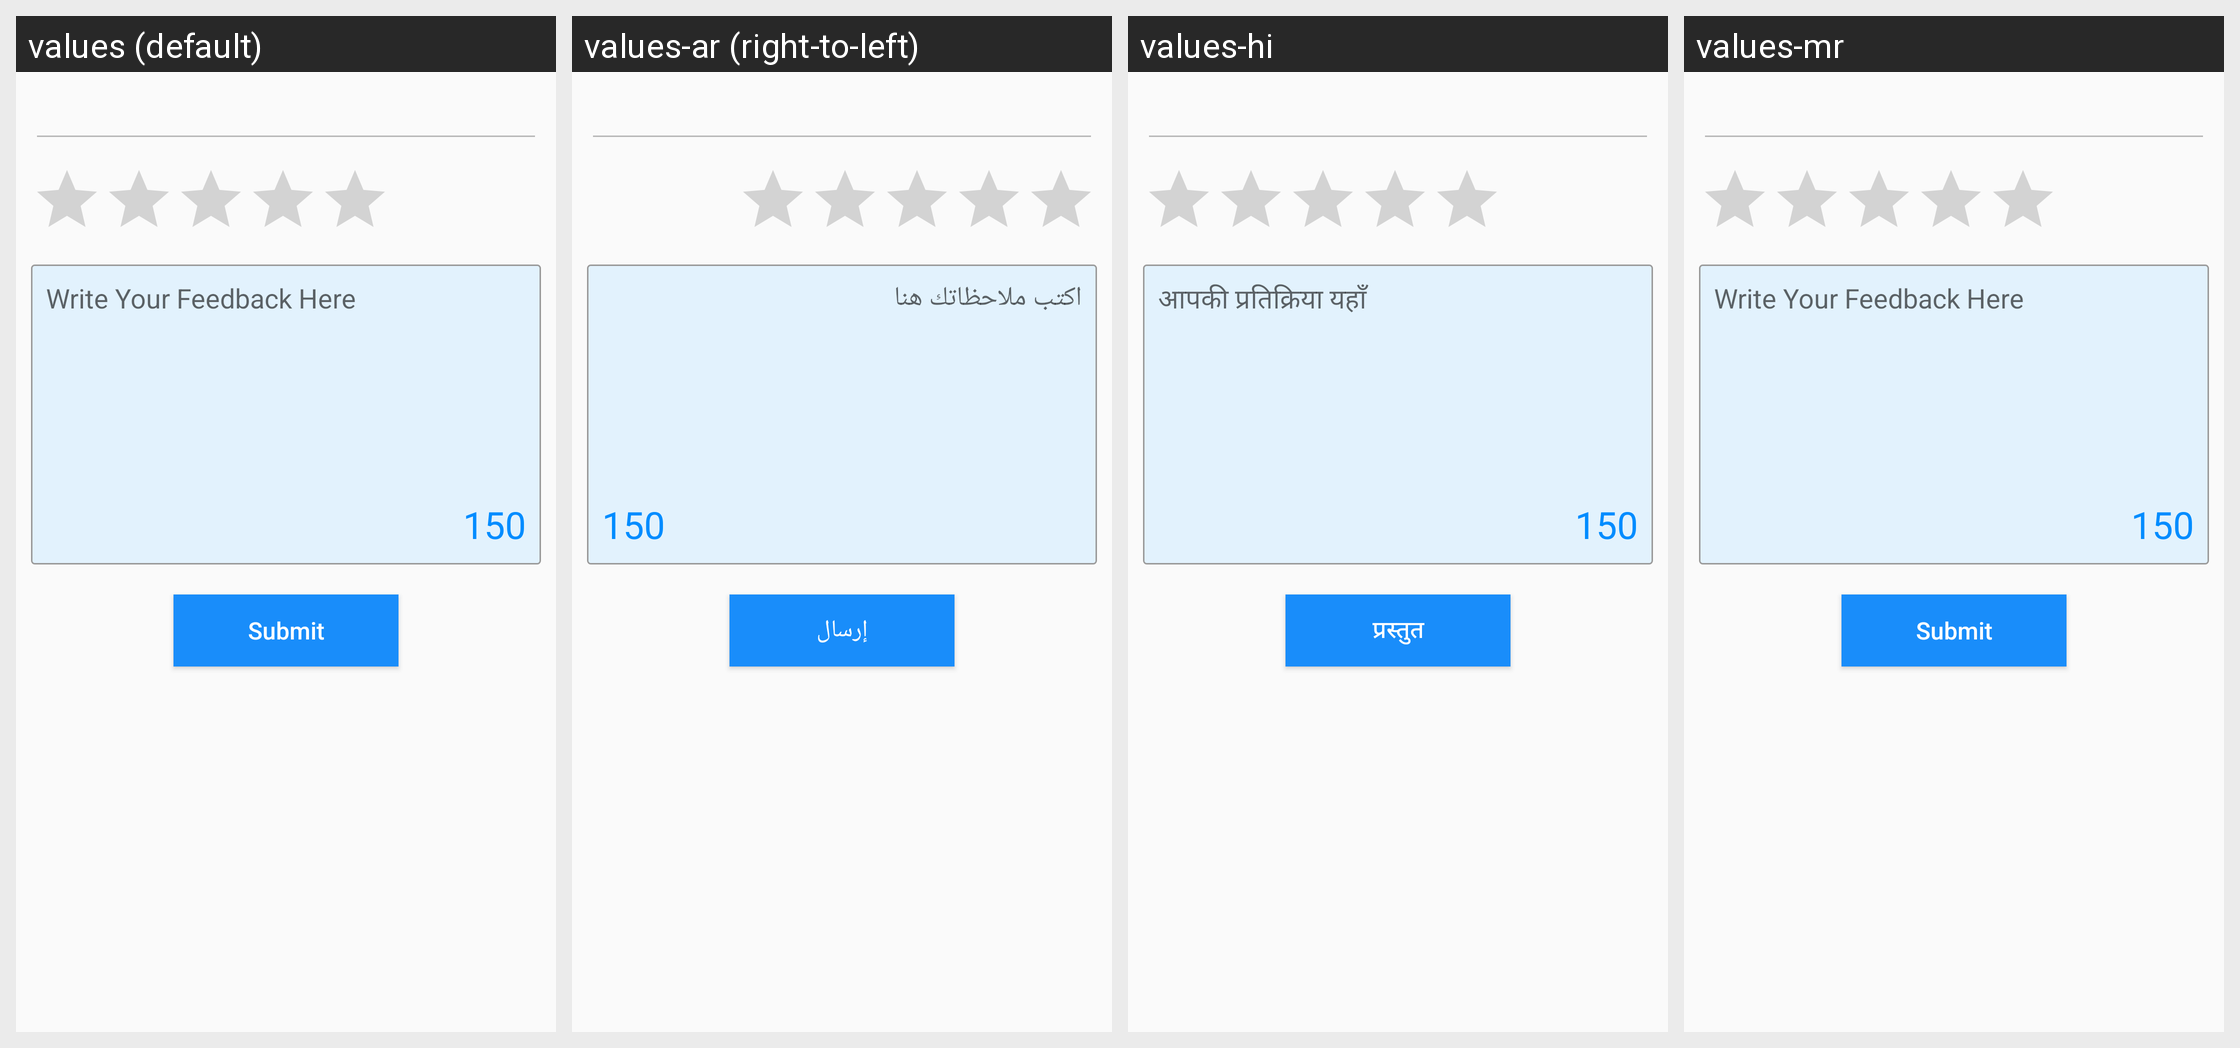

The same Android screen rendered under several of its app's locales, left to right. List the strings drawn on it with the default value and each locale's translation.
Android screen res/layout/activity_write_review.xml rendered under 4 locales, left to right: values (default), values-ar (right-to-left), values-hi, values-mr. Device: Nexus 5 (rendered at 1080×1920; each locale shown at half size, 540×960, under a caption strip naming it); theme AppTheme.
Strings drawn on this screen, with the default value and each locale's value (text and hints the layout hard-codes, and strings that could not be matched under every locale, appear in the picture but are not listed):

write_your_feedback_here
  values: Write Your Feedback Here
  values-ar: اكتب ملاحظاتك هنا
  values-hi: आपकी प्रतिक्रिया यहाँ
  values-mr: Write Your Feedback Here  [not translated; the default value is used]

text_length
  values: 150
  values-ar: 150
  values-hi: 150
  values-mr: 150  [not translated; the default value is used]

submit
  values: Submit
  values-ar: إرسال
  values-hi: प्रस्तुत
  values-mr: Submit  [not translated; the default value is used]
